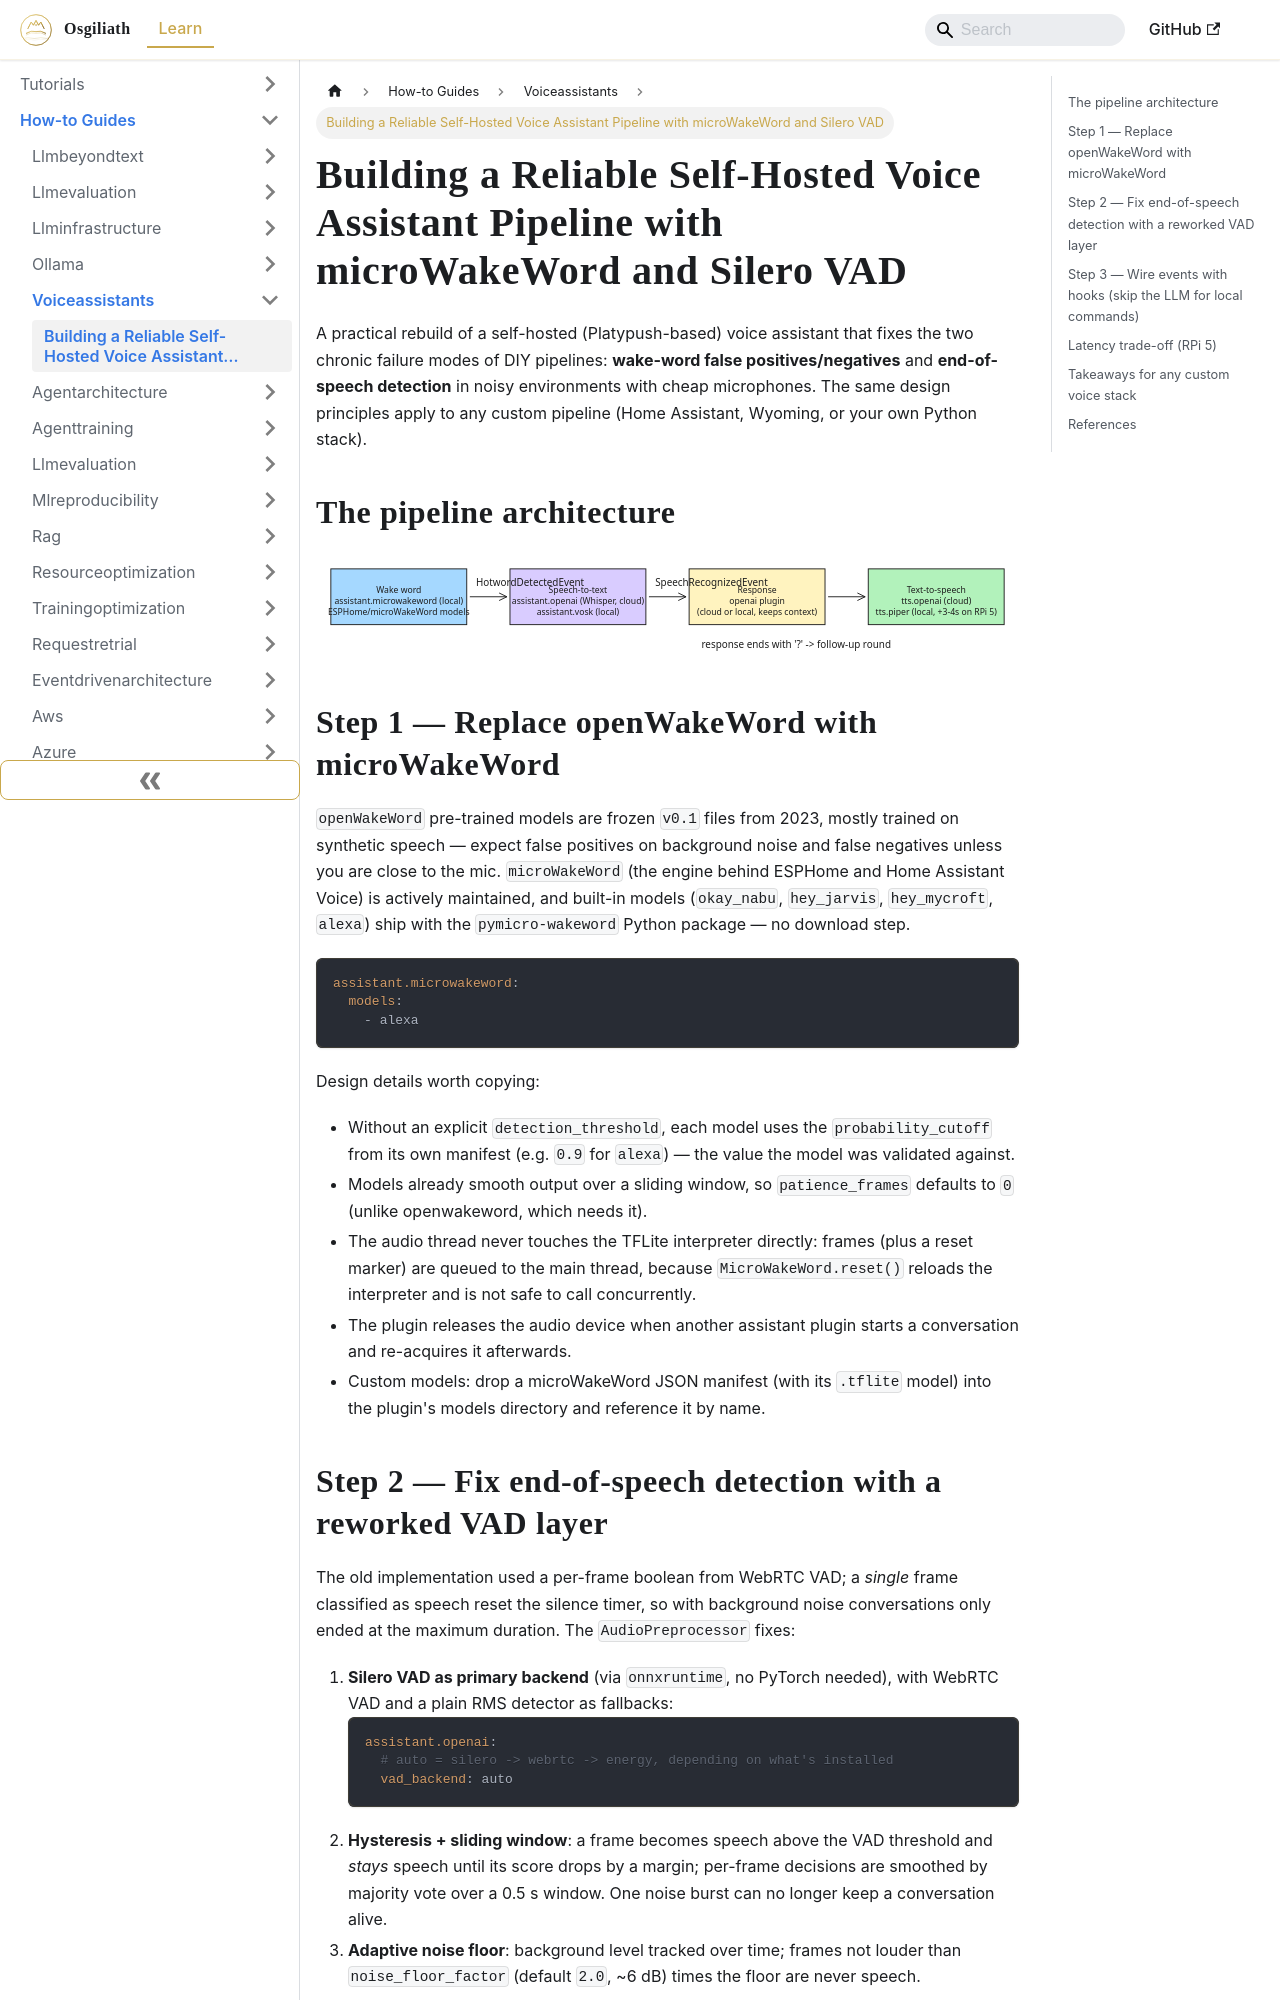

repository: OsgiliathEnterprise/kb · page: how-to/aillm/voiceassistants/howto-microwakeword-voice-assistant-pipeline/index.html · generator: docusaurus

---
title: Building a Reliable Self-Hosted Voice Assistant Pipeline with microWakeWord
  and Silero VAD
diataxis: How-to Guide
domain: AI-LLM
topic: Voice-Assistants
source: HackerNews
source_url: https://blog.platypush.tech/article/Rewriting-my-voice-assistant-pipeline
date: 2026-11-20
keywords:
- knowledge-base
- Voice-Assistants
- AI-LLM
- how-to
---
# Building a Reliable Self-Hosted Voice Assistant Pipeline with microWakeWord and Silero VAD

A practical rebuild of a self-hosted (Platypush-based) voice assistant that fixes the two chronic failure modes of DIY pipelines: **wake-word false positives/negatives** and **end-of-speech detection** in noisy environments with cheap microphones. The same design principles apply to any custom pipeline (Home Assistant, Wyoming, or your own Python stack).

## The pipeline architecture

![Diagram 1 — howto-microwakeword-voice-assistant-pipeline](howto-microwakeword-voice-assistant-pipeline-excalidraw-1.svg)

## Step 1 — Replace openWakeWord with microWakeWord

`openWakeWord` pre-trained models are frozen `v0.1` files from 2023, mostly trained on synthetic speech — expect false positives on background noise and false negatives unless you are close to the mic. `microWakeWord` (the engine behind ESPHome and Home Assistant Voice) is actively maintained, and built-in models (`okay_nabu`, `hey_jarvis`, `hey_mycroft`, `alexa`) ship with the `pymicro-wakeword` Python package — no download step.

```yaml
assistant.microwakeword:
  models:
    - alexa
```

Design details worth copying:

- Without an explicit `detection_threshold`, each model uses the `probability_cutoff` from its own manifest (e.g. `0.9` for `alexa`) — the value the model was validated against.
- Models already smooth output over a sliding window, so `patience_frames` defaults to `0` (unlike openwakeword, which needs it).
- The audio thread never touches the TFLite interpreter directly: frames (plus a reset marker) are queued to the main thread, because `MicroWakeWord.reset()` reloads the interpreter and is not safe to call concurrently.
- The plugin releases the audio device when another assistant plugin starts a conversation and re-acquires it afterwards.
- Custom models: drop a microWakeWord JSON manifest (with its `.tflite` model) into the plugin's models directory and reference it by name.
